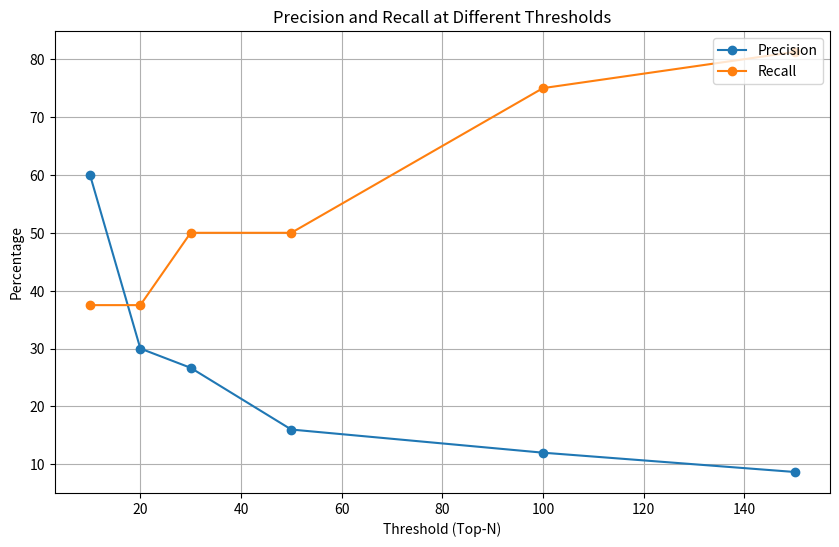

Write Python code to recreate this figure.
import matplotlib.pyplot as plt

# Your data
results = {10: {'precision': 60.0, 'recall': 37.5, 'f1_score': 0.4615384615384615},
           20: {'precision': 30.0, 'recall': 37.5, 'f1_score': 0.33333333333333326},
           30: {'precision': 26.666666666666668, 'recall': 50.0, 'f1_score': 0.3478260869565218},
           50: {'precision': 16.0, 'recall': 50.0, 'f1_score': 0.24242424242424243},
           100: {'precision': 12.0, 'recall': 75.0, 'f1_score': 0.20689655172413793},
           150: {'precision': 8.666666666666668, 'recall': 81.25, 'f1_score': 0.1566265060240964}}

res = {10: {'precision': 60.0, 'recall': 37.5, 'f1_score': 0.4615384615384615},
       20: {'precision': 30.0, 'recall': 37.5, 'f1_score': 0.33333333333333326},
       30: {'precision': 26.666666666666668, 'recall': 50.0, 'f1_score': 0.3478260869565218},
       50: {'precision': 16.0, 'recall': 50.0, 'f1_score': 0.24242424242424243},
       100: {'precision': 12.0, 'recall': 75.0, 'f1_score': 0.20689655172413793},
       150: {'precision': 8.666666666666668, 'recall': 81.25, 'f1_score': 0.1566265060240964}}

# Split the dictionary into lists
thresholds = list(res.keys())
precision = [val['precision'] for val in res.values()]
recall = [val['recall'] for val in res.values()]

# Create the plot
fig, ax = plt.subplots(figsize=(10, 6))

# Plot precision and recall
ax.plot(thresholds, precision, marker='o', label='Precision')
ax.plot(thresholds, recall, marker='o', label='Recall')

ax.set_xlabel('Threshold (Top-N)')
ax.set_ylabel('Percentage')
ax.legend(loc='upper right')

plt.grid(True)
plt.title('Precision and Recall at Different Thresholds')
plt.show()
